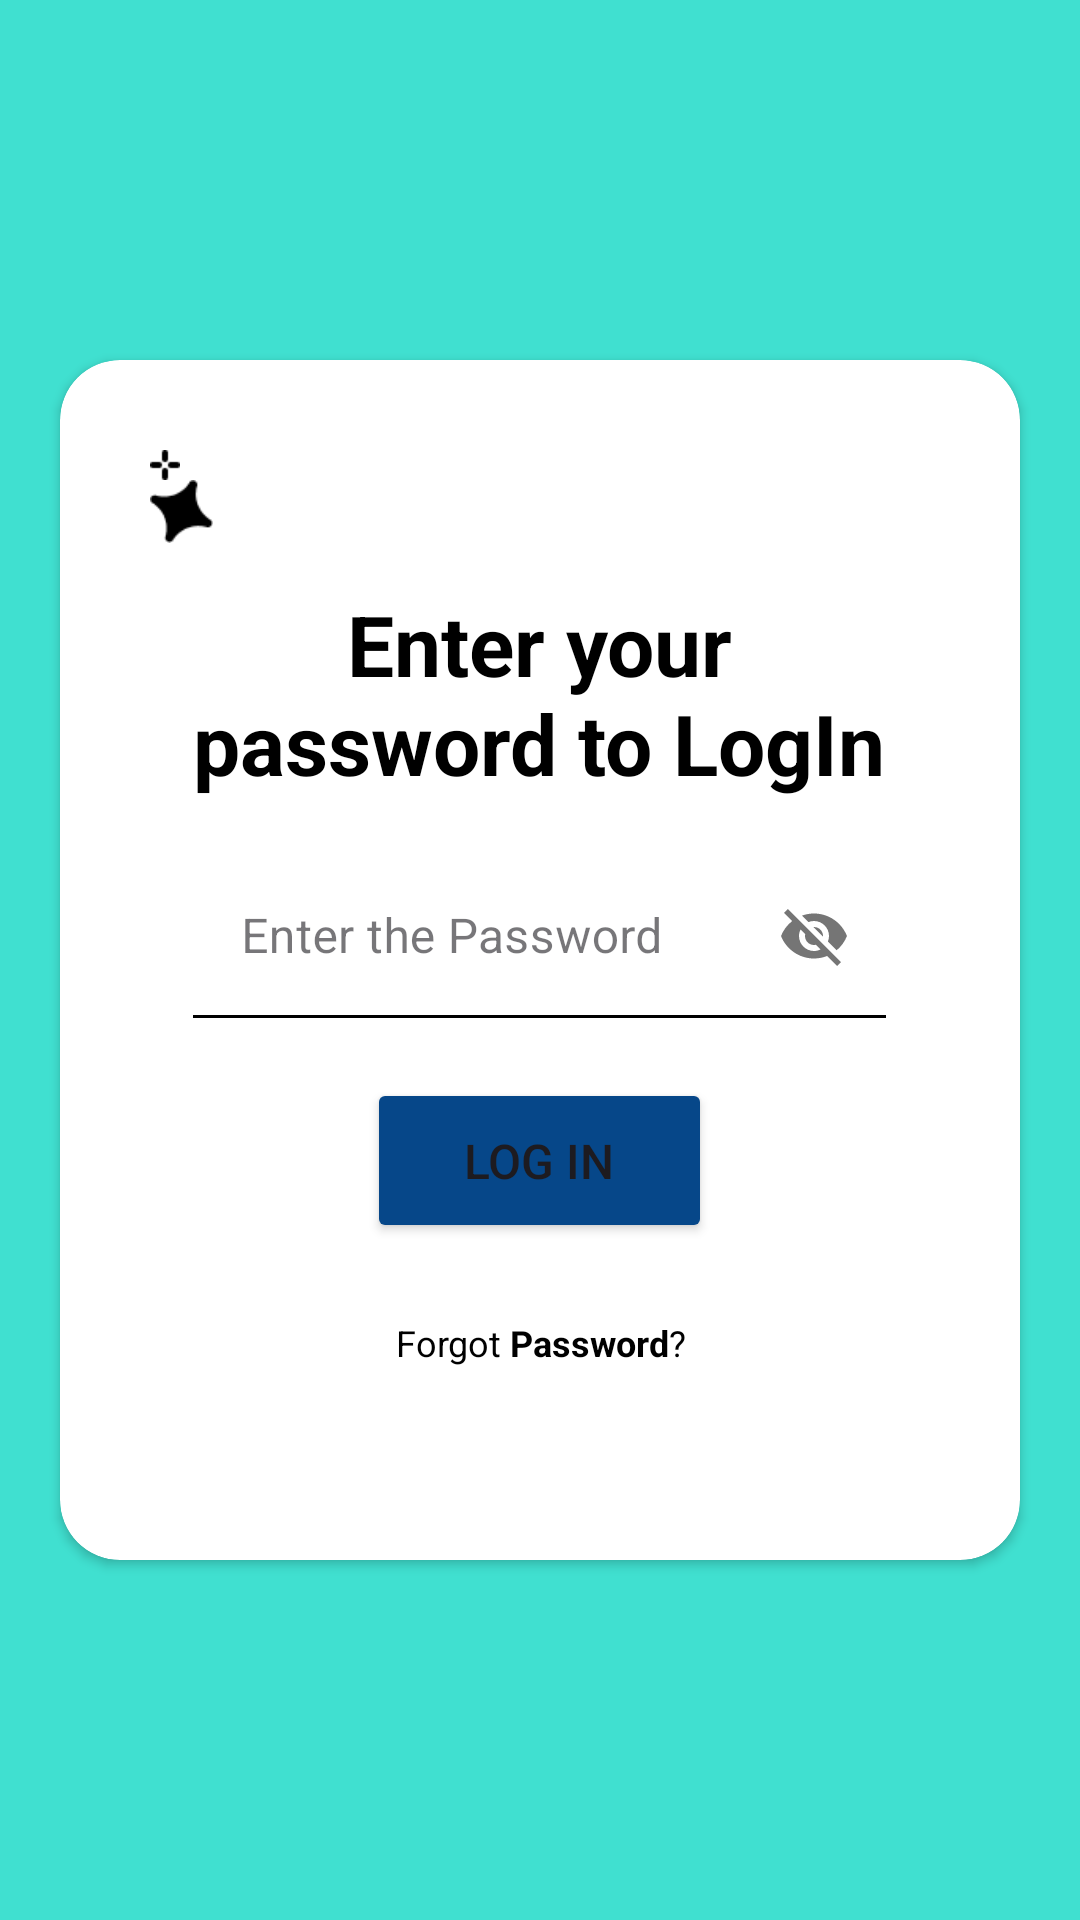

Here is an Android app screen rendered from its layout file. Give the layout XML and the strings, colors and styles it references.
<!-- AndroidManifest.xml: activity theme Theme.Femto_UI -->
<!-- res/layout/activity_login.xml -->
<?xml version="1.0" encoding="utf-8"?>
<androidx.constraintlayout.widget.ConstraintLayout xmlns:android="http://schemas.android.com/apk/res/android"
    xmlns:app="http://schemas.android.com/apk/res-auto"
    xmlns:tools="http://schemas.android.com/tools"
    android:layout_width="match_parent"
    android:layout_height="match_parent"
    android:background="@color/sea_green"
    tools:context=".authentication.LoginActivity">

    <ImageView
        android:id="@+id/back_to_create_acc1"
        android:layout_width="40dp"
        android:layout_height="40dp"
        style="@style/BackArraowButton"
        app:layout_constraintStart_toStartOf="parent"
        app:layout_constraintTop_toTopOf="parent"
        android:layout_marginTop="20dp"
        android:layout_marginStart="30dp"/>
    <androidx.cardview.widget.CardView
        android:layout_width="320dp"
        android:layout_height="400dp"
        style="@style/CardBackGround"
        app:layout_constraintTop_toTopOf="parent"
        app:layout_constraintBottom_toBottomOf="parent"
        app:layout_constraintStart_toStartOf="parent"
        app:layout_constraintEnd_toEndOf="parent"
        app:cardCornerRadius="20dp">
        <LinearLayout
            android:layout_width="match_parent"
            android:layout_height="match_parent"
            android:layout_gravity="center"
            android:orientation="vertical">

            <ImageView
                android:layout_width="10dp"
                android:layout_height="10dp"
                style="@style/AimDesign"
                android:layout_marginStart="30dp"
                android:layout_marginTop="30dp"/>
            <ImageView
                android:layout_width="21dp"
                android:layout_height="21dp"
                style="@style/StarDesign"
                android:layout_marginStart="30dp"
                />
            <TextView
                android:layout_width="255dp"
                android:layout_height="wrap_content"
                android:layout_gravity="center"
                android:layout_marginTop="15dp"
                android:text="Enter your password to LogIn"
                android:textStyle="bold"
                android:textSize="28sp"
                style="@style/TextColor"
                android:textAlignment="center"/>

            <com.google.android.material.textfield.TextInputLayout
                style="@style/Widget.MaterialComponents.TextInputLayout.OutlinedBox"
                android:id="@+id/txt_pass"
                android:layout_width="231dp"
                android:layout_height="60dp"
                android:layout_gravity="center"
                android:layout_marginTop="13dp"
                app:passwordToggleEnabled="true">
                <com.google.android.material.textfield.TextInputEditText
                    android:layout_width="match_parent"
                    android:layout_height="match_parent"
                    android:hint="Enter the Password"
                    android:layout_gravity="center"
                    android:layout_marginTop="10dp"
                    android:id="@+id/edt_password"
                    style="@style/BottomLine">

                </com.google.android.material.textfield.TextInputEditText>

            </com.google.android.material.textfield.TextInputLayout>






            <Button
                android:id="@+id/btn_login"
                android:layout_width="115dp"
                android:layout_height="55dp"
                style="@style/LoginAccountButtonBackGround"
                android:layout_marginTop="20dp"
                android:layout_gravity="center"
                android:text="Log in"
                android:textSize="16sp"
                />
            <TextView
                android:id="@+id/txt_forget_pass"
                android:layout_width="190dp"
                android:layout_height="28dp"
                android:textSize="12sp"
                style="@style/TextColor"
                android:text="@string/forgot_password"
                android:layout_gravity="center"
                android:layout_marginTop="25dp"
                android:textAlignment="center"/>

        </LinearLayout>

    </androidx.cardview.widget.CardView>

</androidx.constraintlayout.widget.ConstraintLayout>
<!-- resources referenced by this layout -->
<resources>
  <color name="sea_green">#40E0D0</color>
  <string name="forgot_password">Forgot <b>Password</b>?</string>
  <style name="AimDesign"><item name="android:src">@drawable/aim_design</item></style>
  <style name="BackArraowButton"><item name="android:src">@drawable/ic_backarrow</item></style>
  <style name="BottomLine"><item name="android:background">@drawable/bg_bottom_line</item></style>
  <style name="CardBackGround"><item name="android:backgroundTint">@color/white</item></style>
  <style name="LoginAccountButtonBackGround"><item name="android:backgroundTint">@color/dark_blue</item></style>
  <style name="StarDesign"><item name="android:src">@drawable/star_design</item></style>
  <style name="TextColor"><item name="android:textColor">@color/black</item></style>
  <style name="Theme.Femto_UI" parent="Base.Theme.Femto_UI" />
  <!-- drawable aim_design: png bitmap (drawable, 174 bytes) -->
  <!-- drawable bg_bottom_line (drawable) -->
  <?xml version="1.0" encoding="utf-8"?>
  <selector xmlns:android="http://schemas.android.com/apk/res/android">
      <item >
          <layer-list >
              <item android:top="-2dp" android:left="-2dp" android:right="-2dp">
                  <shape android:shape="rectangle">
                      <stroke android:width="1dp" android:color="@color/black" />
                      <solid android:color="#00000000" />
                  </shape>
              </item>
          </layer-list>
      </item>
  
  </selector>
  <color name="white">#FFFFFFFF</color>
  <color name="dark_blue">#064789</color>
  <!-- drawable star_design: png bitmap (drawable, 477 bytes) -->
  <color name="black">#000000</color>
  <style name="Base.Theme.Femto_UI" parent="Theme.Material3.DayNight.NoActionBar">
          
          <item name="colorPrimary">@color/white</item>
      </style>
</resources>
